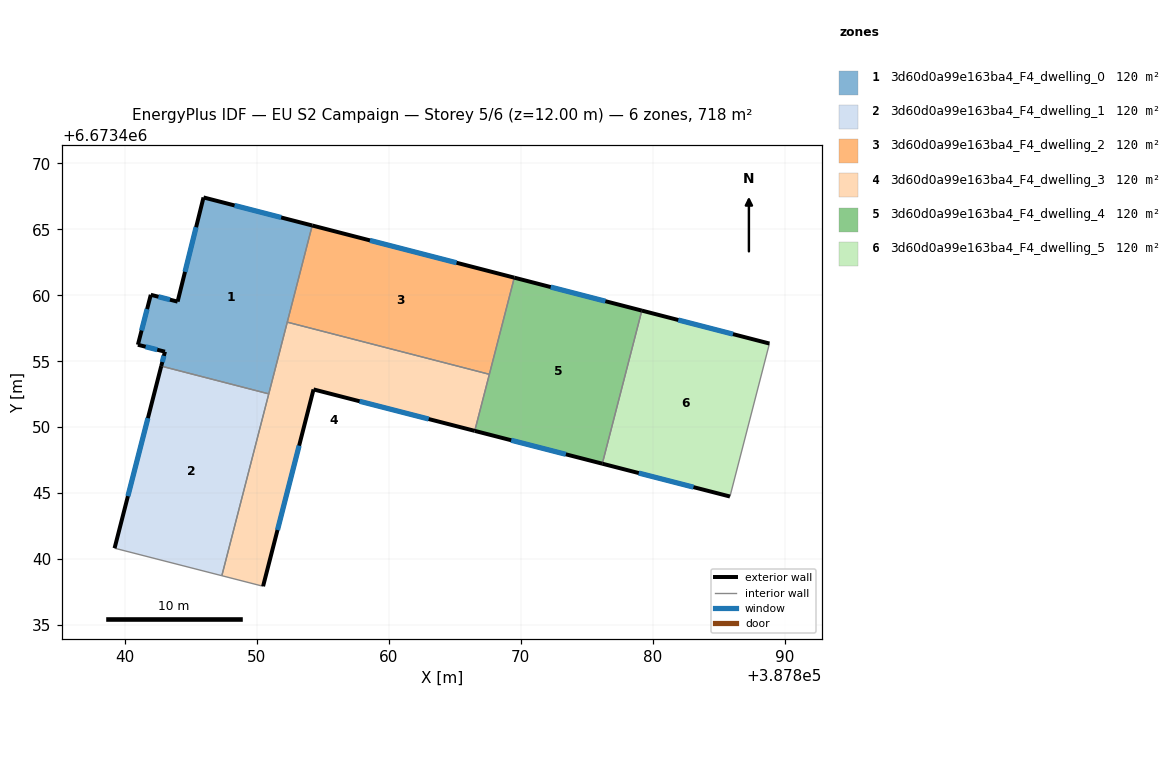
=== STOREY PLAN SPEC (per zone: floor XY polygon, exterior-wall plan segments, windows/doors) ===
zone 1: 3d60d0a99e163ba4_F4_dwelling_0  (119.6 m²)
  floor: (387854.20, 6673465.28) (387850.91, 6673452.53) (387842.76, 6673454.63) (387843.04, 6673455.72) (387840.99, 6673456.25) (387841.97, 6673460.03) (387844.00, 6673459.51) (387845.96, 6673467.41)
  exterior wall: (387844.00, 6673459.51) – (387841.97, 6673460.03)  [2.1 m]
    window: (387843.42, 6673459.66) – (387842.55, 6673459.88)  [1.2 m²]
  exterior wall: (387845.96, 6673467.41) – (387844.00, 6673459.51)  [8.1 m]
    window: (387845.40, 6673465.15) – (387844.56, 6673461.77)  [4.5 m²]
  exterior wall: (387854.20, 6673465.28) – (387845.96, 6673467.41)  [8.5 m]
    window: (387851.85, 6673465.89) – (387848.32, 6673466.80)  [4.7 m²]
  exterior wall: (387843.04, 6673455.72) – (387842.76, 6673454.63)  [1.1 m]
    window: (387842.96, 6673455.41) – (387842.84, 6673454.94)  [0.6 m²]
  exterior wall: (387840.99, 6673456.25) – (387843.04, 6673455.72)  [2.1 m]
    window: (387841.58, 6673456.10) – (387842.46, 6673455.87)  [1.2 m²]
  exterior wall: (387841.97, 6673460.03) – (387840.99, 6673456.25)  [3.9 m]
    window: (387841.69, 6673458.95) – (387841.27, 6673457.33)  [2.2 m²]
  interior walls: 3
zone 2: 3d60d0a99e163ba4_F4_dwelling_1  (119.6 m²)
  floor: (387850.91, 6673452.53) (387847.35, 6673438.75) (387839.22, 6673440.83) (387842.76, 6673454.63)
  exterior wall: (387842.76, 6673454.63) – (387839.22, 6673440.83)  [14.2 m]
    window: (387841.75, 6673450.69) – (387840.24, 6673444.77)  [7.8 m²]
  interior walls: 3
zone 3: 3d60d0a99e163ba4_F4_dwelling_2  (119.6 m²)
  floor: (387869.51, 6673461.33) (387867.62, 6673454.01) (387852.31, 6673457.96) (387854.20, 6673465.28)
  exterior wall: (387869.51, 6673461.33) – (387854.20, 6673465.28)  [15.8 m]
    window: (387865.14, 6673462.46) – (387858.58, 6673464.15)  [8.7 m²]
  interior walls: 3
zone 4: 3d60d0a99e163ba4_F4_dwelling_3  (119.6 m²)
  floor: (387867.62, 6673454.01) (387866.52, 6673449.72) (387854.30, 6673452.86) (387850.48, 6673437.95) (387847.35, 6673438.75) (387852.31, 6673457.96)
  exterior wall: (387850.48, 6673437.95) – (387854.30, 6673452.86)  [15.4 m]
    window: (387851.57, 6673442.21) – (387853.21, 6673448.60)  [8.5 m²]
  exterior wall: (387854.30, 6673452.86) – (387866.52, 6673449.72)  [12.6 m]
    window: (387857.79, 6673451.96) – (387863.03, 6673450.62)  [6.9 m²]
  interior walls: 5
zone 5: 3d60d0a99e163ba4_F4_dwelling_4  (119.6 m²)
  floor: (387879.17, 6673458.83) (387876.18, 6673447.24) (387866.52, 6673449.72) (387869.51, 6673461.33)
  exterior wall: (387879.17, 6673458.83) – (387869.51, 6673461.33)  [10.0 m]
    window: (387876.41, 6673459.55) – (387872.27, 6673460.62)  [5.5 m²]
  exterior wall: (387866.52, 6673449.72) – (387876.18, 6673447.24)  [10.0 m]
    window: (387869.28, 6673449.01) – (387873.42, 6673447.95)  [5.5 m²]
  interior walls: 3
zone 6: 3d60d0a99e163ba4_F4_dwelling_5  (119.6 m²)
  floor: (387888.84, 6673456.34) (387885.85, 6673444.75) (387876.18, 6673447.24) (387879.17, 6673458.83)
  exterior wall: (387888.84, 6673456.34) – (387879.17, 6673458.83)  [10.0 m]
    window: (387886.08, 6673457.05) – (387881.94, 6673458.12)  [5.5 m²]
  exterior wall: (387876.18, 6673447.24) – (387885.85, 6673444.75)  [10.0 m]
    window: (387878.94, 6673446.52) – (387883.09, 6673445.46)  [5.5 m²]
  interior walls: 2

=== DERIVED (storey summary) ===
Building: EU S2 Campaign
Storey: 5 of 6  (floor level z = 12.00 m)
Storey gross floor area: 717.6 m²
Zones on this storey: 6
  - 3d60d0a99e163ba4_F4_dwelling_0: floor 119.6 m²; exterior wall 25.9 m (77.7 m²); 6 window(s) 14.3 m²; WWR 18.4%
  - 3d60d0a99e163ba4_F4_dwelling_1: floor 119.6 m²; exterior wall 14.2 m (42.7 m²); 1 window(s) 7.8 m²; WWR 18.4%
  - 3d60d0a99e163ba4_F4_dwelling_2: floor 119.6 m²; exterior wall 15.8 m (47.4 m²); 1 window(s) 8.7 m²; WWR 18.4%
  - 3d60d0a99e163ba4_F4_dwelling_3: floor 119.6 m²; exterior wall 28.0 m (84.0 m²); 2 window(s) 15.4 m²; WWR 18.4%
  - 3d60d0a99e163ba4_F4_dwelling_4: floor 119.6 m²; exterior wall 20.0 m (59.9 m²); 2 window(s) 11.0 m²; WWR 18.4%
  - 3d60d0a99e163ba4_F4_dwelling_5: floor 119.6 m²; exterior wall 20.0 m (59.9 m²); 2 window(s) 11.0 m²; WWR 18.4%
Zone adjacency (shared interzone walls):
  - 3d60d0a99e163ba4_F4_dwelling_0 ↔ 3d60d0a99e163ba4_F4_dwelling_1
  - 3d60d0a99e163ba4_F4_dwelling_0 ↔ 3d60d0a99e163ba4_F4_dwelling_2
  - 3d60d0a99e163ba4_F4_dwelling_0 ↔ 3d60d0a99e163ba4_F4_dwelling_3
  - 3d60d0a99e163ba4_F4_dwelling_1 ↔ 3d60d0a99e163ba4_F4_dwelling_3
  - 3d60d0a99e163ba4_F4_dwelling_2 ↔ 3d60d0a99e163ba4_F4_dwelling_3
  - 3d60d0a99e163ba4_F4_dwelling_2 ↔ 3d60d0a99e163ba4_F4_dwelling_4
  - 3d60d0a99e163ba4_F4_dwelling_3 ↔ 3d60d0a99e163ba4_F4_dwelling_4
  - 3d60d0a99e163ba4_F4_dwelling_4 ↔ 3d60d0a99e163ba4_F4_dwelling_5